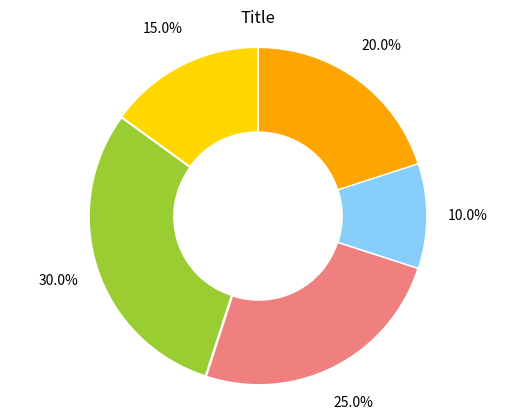

Recreate this plot in Python.
import matplotlib.pyplot as plt
import numpy as np

labels = ['A', 'B', 'C', 'D', 'E']
sizes = [15, 30, 25, 10, 20]
colors = ['gold', 'yellowgreen', 'lightcoral', 'lightskyblue', 'orange']
explode = (0.01, 0.01, 0.01, 0.01, 0.01) # выделение сегмента

fig1, ax1 = plt.subplots()
ax1.pie(sizes, explode=explode, colors=colors, #labels=labels,
        autopct='%1.1f%%', startangle=90, pctdistance=1.25,# установка удаления от кольца
        wedgeprops={'width': 0.5})  # установка ширины кольца

# добавление текста с указанием процентного соотношения
# for i, label in enumerate(labels):
#     angle = (sum(sizes[:i]) + sizes[i]/2) / sum(sizes) * 360
#     x = 0.85 * np.cos(np.deg2rad(angle))
#     y = 0.85 * np.sin(np.deg2rad(angle))
    # if x > 0:
    #     ax1.annotate('{:.1f}%'.format(sizes[i]/sum(sizes)*100), (x, y), ha='left', va='center', fontsize=12)
    # else:
    #     ax1.annotate('{:.1f}%'.format(sizes[i]/sum(sizes)*100), (x, y), ha='right', va='center', fontsize=12)

ax1.axis('equal')
plt.title('Title')
plt.show()